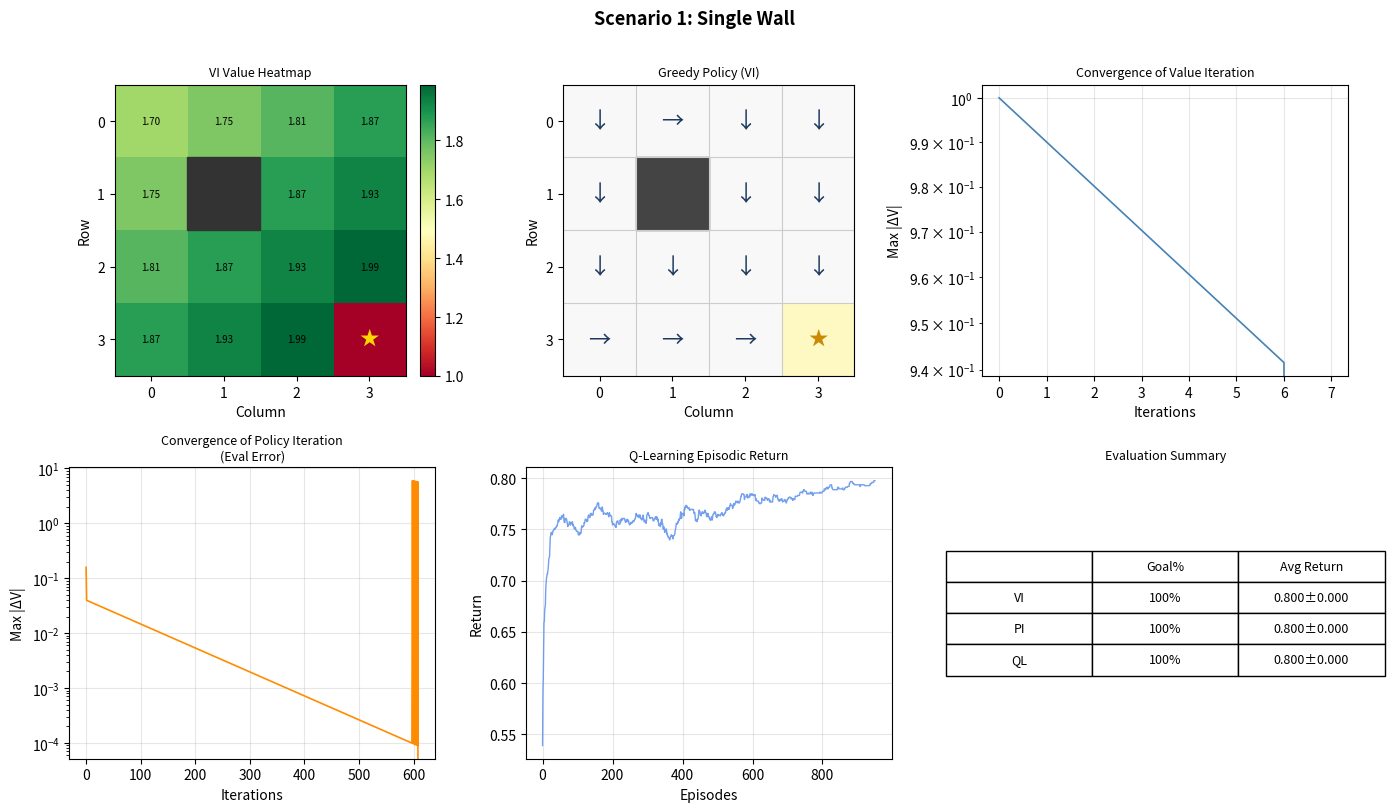

Write the Python code that produced this figure. (Note: this script raises an exception after producing the figure.)


import numpy as np
import matplotlib.pyplot as plt
import matplotlib.patches as mpatches
from matplotlib.colors import TwoSlopeNorm
import warnings
import os
warnings.filterwarnings("ignore")

# ─── MDP / Environment parameters ───────────────────────────────────────────
GRID_SIZE    = 4
GAMMA        = 0.99
THETA        = 1e-4          # VI/PI convergence threshold
ACTIONS      = [(-1,0),(1,0),(0,-1),(0,1)]   # Up Down Left Right
ACTION_SYM   = ['↑','↓','←','→']

REWARD_GOAL  =  1.0
REWARD_BOMB  = -1.0
REWARD_STEP  = -0.04

# Q-Learning hyper-parameters
QL_EPISODES   = 1000
QL_ALPHA      = 0.1
QL_EPS_START  = 0.2
QL_EPS_END    = 0.01
QL_MAX_STEPS  = 100
EVAL_EPISODES = 100
SEED          = 42


# ─── Four scenarios ──────────────────────────────────────────────────────────
def make_scenarios():
    S = {}

    # Scenario 1 – Single Wall
    S[1] = dict(
        name="Scenario 1: Single Wall",
        walls={(1,1)},
        bombs=set(),
        goal=(3,3),
        start=(0,0)
    )

    # Scenario 2 – Walls + Bomb
    S[2] = dict(
        name="Scenario 2: Walls + Bomb",
        walls={(1,1),(2,1)},
        bombs={(0,2)},
        goal=(3,3),
        start=(0,0)
    )

    # Scenario 3 – Corner Bombs (bombs flank goal, causing risk-averse goal avoidance)
    S[3] = dict(
        name="Scenario 3: Corner Bombs",
        walls=set(),
        bombs={(2,3),(3,2)},
        goal=(3,3),
        start=(0,0)
    )

    # Scenario 4 – Narrow Passage
    S[4] = dict(
        name="Scenario 4: Narrow Passage",
        walls={(1,0),(1,1),(1,2),(1,3),(2,0),(2,2),(2,3)},
        bombs={(3,1)},
        goal=(3,3),
        start=(0,0)
    )

    return S


# ─── Gridworld environment ────────────────────────────────────────────────────
class Gridworld:
    def __init__(self, scenario):
        self.walls  = scenario['walls']
        self.bombs  = scenario['bombs']
        self.goal   = scenario['goal']
        self.start  = scenario['start']
        self.n      = GRID_SIZE
        self.states = [(r,c) for r in range(self.n) for c in range(self.n)
                       if (r,c) not in self.walls]

    def is_terminal(self, s):
        return s == self.goal or s in self.bombs

    def reward(self, s):
        if s == self.goal:  return REWARD_GOAL
        if s in self.bombs: return REWARD_BOMB
        return REWARD_STEP

    def step(self, s, a):
        if self.is_terminal(s):
            return s, self.reward(s)
        dr, dc = ACTIONS[a]
        ns = (s[0]+dr, s[1]+dc)
        # boundary / wall → stay
        if not (0 <= ns[0] < self.n and 0 <= ns[1] < self.n) or ns in self.walls:
            ns = s
        return ns, self.reward(ns)

    def reset(self):
        return self.start


# ─── Value Iteration ──────────────────────────────────────────────────────────
def value_iteration(env):
    V     = {s: 0.0 for s in env.states}
    deltas = []

    while True:
        delta = 0
        for s in env.states:
            if env.is_terminal(s):
                V[s] = env.reward(s)
                continue
            v = V[s]
            V[s] = max(
                env.reward(ns) + GAMMA * V.get(ns, 0)
                for a in range(4)
                for ns, _ in [env.step(s, a)]
            )
            delta = max(delta, abs(v - V[s]))
        deltas.append(delta)
        if delta < THETA:
            break

    # extract greedy policy
    policy = {}
    for s in env.states:
        if env.is_terminal(s):
            policy[s] = None
            continue
        best_a, best_v = 0, -1e9
        for a in range(4):
            ns, _ = env.step(s, a)
            val = env.reward(ns) + GAMMA * V.get(ns, 0)
            if val > best_v:
                best_v, best_a = val, a
        policy[s] = best_a

    return V, policy, deltas


# ─── Policy Iteration ─────────────────────────────────────────────────────────
def policy_iteration(env):
    policy = {s: 0 for s in env.states}
    V      = {s: 0.0 for s in env.states}
    eval_errors = []

    while True:
        # --- policy evaluation ---
        while True:
            delta = 0
            for s in env.states:
                if env.is_terminal(s):
                    V[s] = env.reward(s)
                    continue
                v = V[s]
                ns, _ = env.step(s, policy[s])
                V[s]  = env.reward(ns) + GAMMA * V.get(ns, 0)
                delta = max(delta, abs(v - V[s]))
            eval_errors.append(delta)
            if delta < THETA:
                break

        # --- policy improvement ---
        stable = True
        for s in env.states:
            if env.is_terminal(s):
                continue
            old = policy[s]
            best_a, best_v = 0, -1e9
            for a in range(4):
                ns, _ = env.step(s, a)
                val   = env.reward(ns) + GAMMA * V.get(ns, 0)
                if val > best_v:
                    best_v, best_a = val, a
            policy[s] = best_a
            if old != policy[s]:
                stable = False

        if stable:
            break

    return V, policy, eval_errors


# ─── Q-Learning ───────────────────────────────────────────────────────────────
def q_learning(env, seed=SEED):
    rng = np.random.default_rng(seed)
    Q   = {(s, a): 0.0 for s in env.states for a in range(4)}
    returns = []

    for ep in range(QL_EPISODES):
        eps = QL_EPS_START + (QL_EPS_END - QL_EPS_START) * ep / QL_EPISODES
        s   = env.reset()
        ep_ret = 0

        for _ in range(QL_MAX_STEPS):
            if env.is_terminal(s):
                break
            if rng.random() < eps:
                a = rng.integers(4)
            else:
                a = max(range(4), key=lambda x: Q[(s, x)])

            ns, r = env.step(s, a)
            best_next = max(Q[(ns, x)] for x in range(4)) if not env.is_terminal(ns) else 0
            Q[(s, a)] += QL_ALPHA * (r + GAMMA * best_next - Q[(s, a)])
            ep_ret += r
            s = ns

        returns.append(ep_ret)

    # extract greedy policy & V
    policy = {}
    V      = {}
    for s in env.states:
        if env.is_terminal(s):
            policy[s] = None
            V[s]      = env.reward(s)
        else:
            best_a    = max(range(4), key=lambda x: Q[(s, x)])
            policy[s] = best_a
            V[s]      = Q[(s, best_a)]

    return V, policy, returns


# ─── Evaluation: goal-reach % and avg return ──────────────────────────────────
def evaluate(env, policy, seed=SEED, n_ep=EVAL_EPISODES):
    rng = np.random.default_rng(seed)
    goal_reach = 0
    ep_returns = []

    for _ in range(n_ep):
        s      = env.reset()
        ep_ret = 0
        reached = False
        for _ in range(QL_MAX_STEPS):
            if env.is_terminal(s):
                if s == env.goal:
                    reached = True
                break
            a      = policy[s] if policy[s] is not None else 0
            s, r   = env.step(s, a)
            ep_ret += r
        goal_reach += int(reached)
        ep_returns.append(ep_ret)

    return goal_reach / n_ep * 100, np.mean(ep_returns), np.std(ep_returns)


# ─── Plotting helpers ─────────────────────────────────────────────────────────
def plot_heatmap(ax, env, V, title):
    grid = np.full((GRID_SIZE, GRID_SIZE), np.nan)
    for s, v in V.items():
        grid[s[0], s[1]] = v

    vmin, vmax = np.nanmin(grid), np.nanmax(grid)
    vcenter    = 0 if vmin < 0 < vmax else (vmin + vmax) / 2
    norm       = TwoSlopeNorm(vmin=vmin, vcenter=vcenter, vmax=vmax)

    im = ax.imshow(grid, cmap='RdYlGn', norm=norm, origin='upper')
    plt.colorbar(im, ax=ax, fraction=0.04, pad=0.04)

    # overlay special cells
    for r in range(GRID_SIZE):
        for c in range(GRID_SIZE):
            s = (r, c)
            if s in env.walls:
                ax.add_patch(plt.Rectangle((c-.5, r-.5), 1, 1, color='#333333'))
            elif s in env.bombs:
                ax.text(c, r, '✕', ha='center', va='center',
                        fontsize=14, color='red', fontweight='bold')
            elif s == env.goal:
                ax.text(c, r, '★', ha='center', va='center',
                        fontsize=14, color='gold', fontweight='bold')
            elif not np.isnan(grid[r, c]):
                ax.text(c, r, f'{grid[r,c]:.2f}', ha='center', va='center',
                        fontsize=7, color='black')

    ax.set_title(title, fontsize=9)
    ax.set_xticks(range(GRID_SIZE)); ax.set_yticks(range(GRID_SIZE))
    ax.set_xticklabels(range(GRID_SIZE)); ax.set_yticklabels(range(GRID_SIZE))
    ax.set_xlabel('Column'); ax.set_ylabel('Row')


def plot_policy(ax, env, policy, title):
    ax.set_xlim(-0.5, GRID_SIZE-0.5)
    ax.set_ylim(-0.5, GRID_SIZE-0.5)
    ax.set_aspect('equal')
    ax.invert_yaxis()
    ax.set_facecolor('#f8f8f8')

    for r in range(GRID_SIZE):
        for c in range(GRID_SIZE):
            s = (r, c)
            if s in env.walls:
                ax.add_patch(plt.Rectangle((c-.5, r-.5), 1, 1, color='#444'))
            elif s in env.bombs:
                ax.add_patch(plt.Rectangle((c-.5, r-.5), 1, 1, color='#fee2e2'))
                ax.text(c, r, '✕', ha='center', va='center',
                        fontsize=14, color='red', fontweight='bold')
            elif s == env.goal:
                ax.add_patch(plt.Rectangle((c-.5, r-.5), 1, 1, color='#fef9c3'))
                ax.text(c, r, '★', ha='center', va='center',
                        fontsize=14, color='#ca8a04', fontweight='bold')
            elif s in policy and policy[s] is not None:
                ax.text(c, r, ACTION_SYM[policy[s]], ha='center', va='center',
                        fontsize=16, color='#1e3a5f')

    for i in range(GRID_SIZE+1):
        ax.axhline(i-.5, color='#ccc', lw=0.8)
        ax.axvline(i-.5, color='#ccc', lw=0.8)

    ax.set_title(title, fontsize=9)
    ax.set_xticks(range(GRID_SIZE)); ax.set_yticks(range(GRID_SIZE))
    ax.set_xticklabels(range(GRID_SIZE)); ax.set_yticklabels(range(GRID_SIZE))
    ax.set_xlabel('Column'); ax.set_ylabel('Row')


def plot_convergence(ax, data, title, ylabel, color='steelblue'):
    ax.semilogy(data, color=color, lw=1.2)
    ax.set_title(title, fontsize=9)
    ax.set_xlabel('Iterations')
    ax.set_ylabel(ylabel)
    ax.grid(True, alpha=0.3)


# ─── Main ─────────────────────────────────────────────────────────────────────
def main():
    scenarios = make_scenarios()

    print(f"{'Scenario':<28} {'Algo':>4}  {'Goal%':>6}  {'Avg Return':>22}")
    print("─" * 70)

    for sid, scenario in scenarios.items():
        env = Gridworld(scenario)

        # Run all three algorithms
        V_vi,  pi_vi,  deltas_vi  = value_iteration(env)
        V_pi,  pi_pi,  errs_pi    = policy_iteration(env)
        V_ql,  pi_ql,  returns_ql = q_learning(env)

        # Evaluate
        gr_vi, mu_vi, std_vi = evaluate(env, pi_vi)
        gr_pi, mu_pi, std_pi = evaluate(env, pi_pi)
        gr_ql, mu_ql, std_ql = evaluate(env, pi_ql)

        name = scenario['name']
        print(f"{name:<28} {'VI':>4}  {gr_vi:>5.0f}%  {mu_vi:>8.3f} ± {std_vi:.3f}")
        print(f"{'':28} {'PI':>4}  {gr_pi:>5.0f}%  {mu_pi:>8.3f} ± {std_pi:.3f}")
        print(f"{'':28} {'QL':>4}  {gr_ql:>5.0f}%  {mu_ql:>8.3f} ± {std_ql:.3f}")
        print()

        # ── Figure: 2 rows × 3 columns ──
        fig, axes = plt.subplots(2, 3, figsize=(14, 8))
        fig.suptitle(scenario['name'], fontsize=13, fontweight='bold', y=1.01)

        plot_heatmap(axes[0,0], env, V_vi, 'VI Value Heatmap')
        plot_policy (axes[0,1], env, pi_vi, 'Greedy Policy (VI)')
        plot_convergence(axes[0,2], deltas_vi,
                         'Convergence of Value Iteration',
                         'Max |ΔV|', color='steelblue')
        plot_convergence(axes[1,0], errs_pi,
                         'Convergence of Policy Iteration\n(Eval Error)',
                         'Max |ΔV|', color='darkorange')
        # Q-Learning rolling mean for readability
        window = max(1, len(returns_ql)//20)
        smooth = np.convolve(returns_ql, np.ones(window)/window, mode='valid')
        axes[1,1].plot(smooth, color='cornflowerblue', lw=1.0, alpha=0.9)
        axes[1,1].set_title('Q-Learning Episodic Return', fontsize=9)
        axes[1,1].set_xlabel('Episodes'); axes[1,1].set_ylabel('Return')
        axes[1,1].grid(True, alpha=0.3)

        # Summary table in last subplot
        axes[1,2].axis('off')
        table_data = [
            ['', 'Goal%', 'Avg Return'],
            ['VI', f'{gr_vi:.0f}%', f'{mu_vi:.3f}±{std_vi:.3f}'],
            ['PI', f'{gr_pi:.0f}%', f'{mu_pi:.3f}±{std_pi:.3f}'],
            ['QL', f'{gr_ql:.0f}%', f'{mu_ql:.3f}±{std_ql:.3f}'],
        ]
        tbl = axes[1,2].table(cellText=table_data, loc='center', cellLoc='center')
        tbl.auto_set_font_size(False); tbl.set_fontsize(9); tbl.scale(1.2, 1.8)
        axes[1,2].set_title('Evaluation Summary', fontsize=9)

        plt.tight_layout()
        # ensure a local outputs directory next to the script
        outputs_dir = os.path.join(os.path.dirname(__file__), 'outputs')
        os.makedirs(outputs_dir, exist_ok=True)
        fname = os.path.join(outputs_dir, f'scenario_{sid}.png')
        plt.savefig(fname, dpi=150, bbox_inches='tight')
        plt.close()
        print(f"  → saved {fname}")

    # ── Combined summary table ──
    print("\n=== Goal Reach % and Avg Episodic Return ===")
    print(f"{'Scenario':<22} {'VI Goal':>8} {'PI Goal':>8} {'QL Goal':>8}"
          f"  {'VI Return':>16} {'PI Return':>16} {'QL Return':>16}")
    for sid, scenario in scenarios.items():
        env = Gridworld(scenario)
        V_vi,  pi_vi,  _  = value_iteration(env)
        V_pi,  pi_pi,  _  = policy_iteration(env)
        V_ql,  pi_ql,  _  = q_learning(env)
        gr_vi, mu_vi, std_vi = evaluate(env, pi_vi)
        gr_pi, mu_pi, std_pi = evaluate(env, pi_pi)
        gr_ql, mu_ql, std_ql = evaluate(env, pi_ql)
        print(f"{scenario['name']:<22} {gr_vi:>7.0f}% {gr_pi:>7.0f}% {gr_ql:>7.0f}%"
              f"  {mu_vi:>7.3f}±{std_vi:.3f}  {mu_pi:>7.3f}±{std_pi:.3f}  {mu_ql:>7.3f}±{std_ql:.3f}")


if __name__ == '__main__':
    main()
